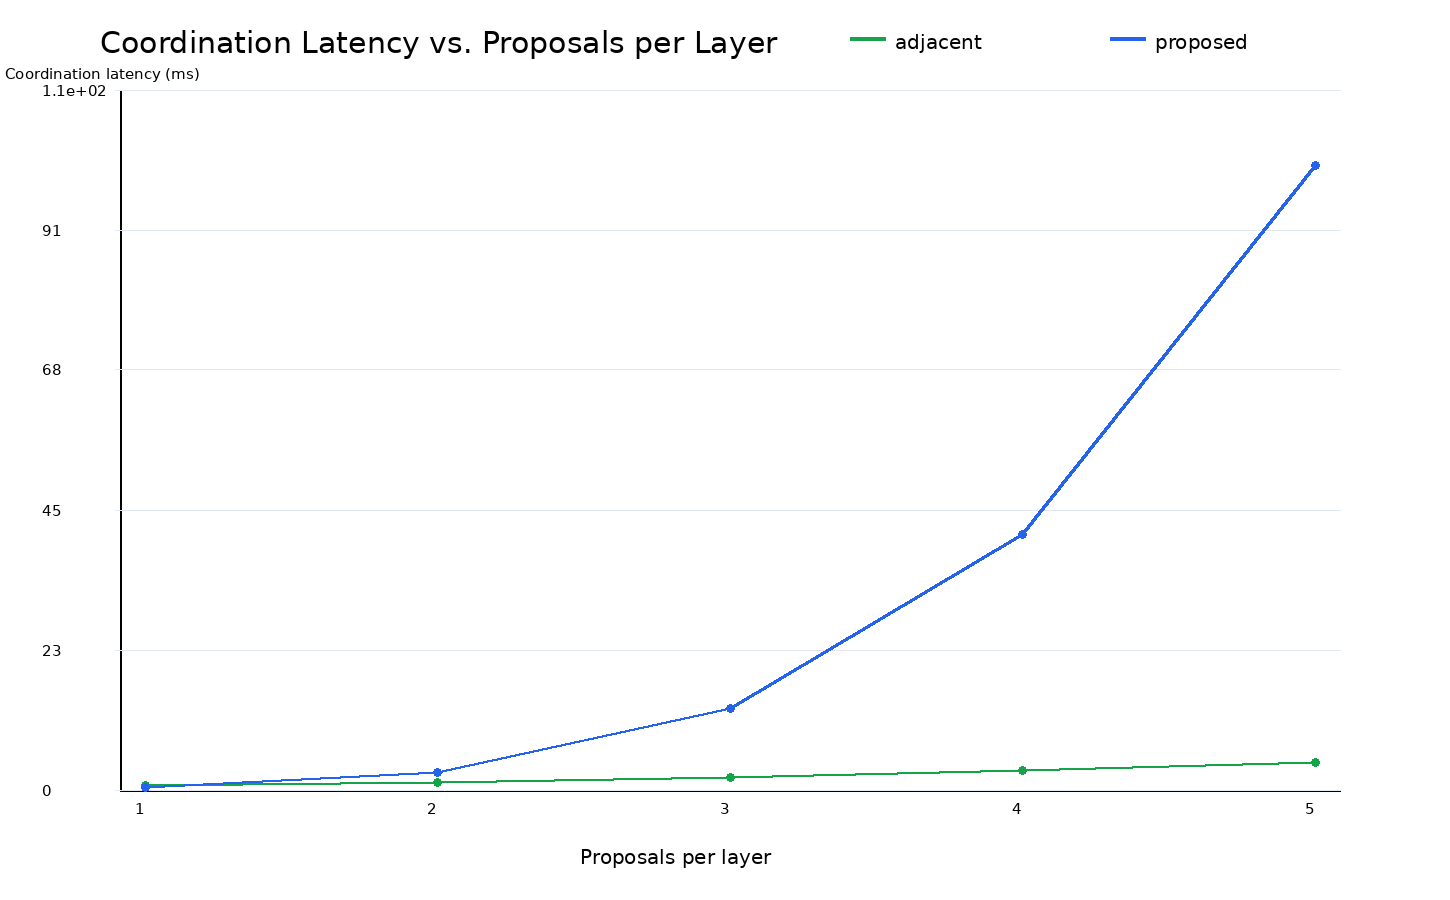

The file beside this chart, header and first rows:
x, proposals_per_layer, method, mean, ci95, sample_count, peak_memory_mb, timeout_rate
1, 1, adjacent, 0.7468, 0.001677, 30, 0.008453, 0.0
1, 1, proposed, 0.4791, 0.001522, 30, 0.007402, 0.0
2, 2, adjacent, 1.211, 0.002854, 30, 0.01147, 0.0
2, 2, proposed, 2.873, 0.005343, 30, 0.02548, 0.0
3, 3, adjacent, 2.019, 0.005499, 30, 0.0146, 0.0
3, 3, proposed, 13.14, 0.02249, 30, 0.046, 0.0
4, 4, adjacent, 3.113, 0.005481, 30, 0.01501, 0.0
4, 4, proposed, 41.39, 0.07588, 30, 0.11, 0.0
5, 5, adjacent, 4.506, 0.01038, 30, 0.01526, 0.0
5, 5, proposed, 100.9, 0.1408, 30, 0.2384, 0.0
